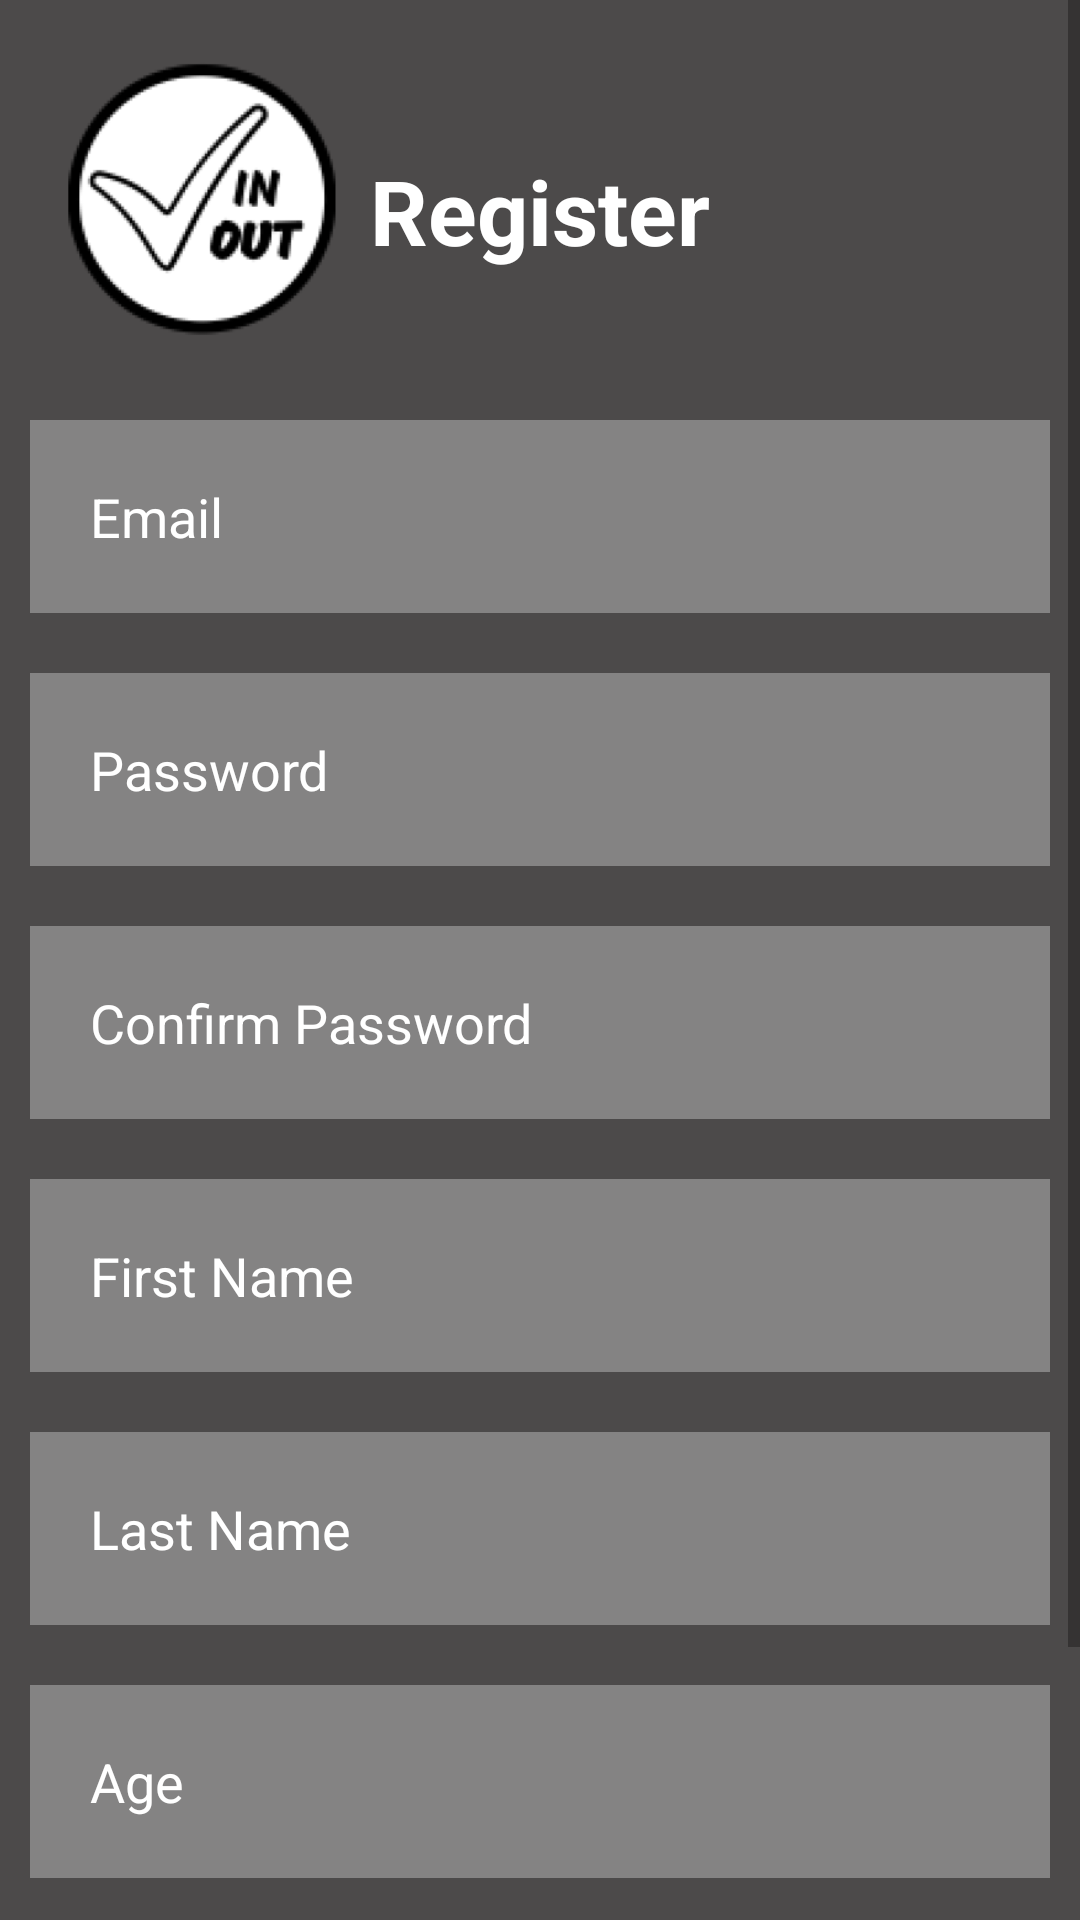

Layout XML and referenced resources for this Android screen:
<!-- AndroidManifest.xml: application theme Theme.CheckInCheckOut -->
<!-- res/layout/activity_register.xml -->
<?xml version="1.0" encoding="utf-8"?>
<RelativeLayout xmlns:android="http://schemas.android.com/apk/res/android"
    xmlns:app="http://schemas.android.com/apk/res-auto"
    xmlns:tools="http://schemas.android.com/tools"
    android:layout_width="match_parent"
    android:layout_height="match_parent"
    android:background="#4C4A4A"
    tools:context=".RegisterActivity">

    <ScrollView
        android:layout_width="match_parent"
        android:layout_height="match_parent" >

    <RelativeLayout
        android:layout_width="match_parent"
        android:layout_height="match_parent">

        <ImageView
            android:layout_width="135dp"
            android:layout_height="133dp"
            android:src="@mipmap/splashlogo_foreground" />

        <TextView
            android:id="@+id/register"
            android:layout_width="match_parent"
            android:layout_height="wrap_content"
            android:layout_marginStart="192dp"
            android:layout_marginTop="333dp"
            android:layout_margin="50dp"
            android:gravity="center"
            android:text="@string/register"
            android:textColor="@color/white"
            android:textSize="30sp"
            android:textStyle="bold"
            app:layout_constraintTop_toTopOf="parent"
            app:layout_constraintVertical_bias="0" />


        <EditText
            android:id="@+id/email"
            android:layout_width="match_parent"
            android:layout_height="wrap_content"
            android:layout_marginStart="10dp"
            android:layout_marginTop="140dp"
            android:layout_marginEnd="10dp"
            android:layout_marginBottom="10dp"
            android:background="#50ffffff"
            android:hint="Email"
            android:padding="20dp"
            android:textColor="@color/white"
            android:textColorHint="@color/white" />

    <EditText
        android:layout_width="match_parent"
        android:layout_height="wrap_content"
        android:id="@+id/password"
        android:layout_below="@+id/email"
        android:background="#50ffffff"
        android:hint="@string/password"
        android:textColorHint="@color/white"
        android:textColor="@color/white"
        android:layout_margin="10dp"
        android:padding="20dp"
        android:inputType="textPassword"
        />

    <EditText
        android:id="@+id/confirm_password"
        android:layout_width="match_parent"
        android:layout_height="wrap_content"
        android:layout_below="@+id/password"
        android:layout_marginStart="10dp"
        android:layout_marginTop="10dp"
        android:layout_marginEnd="10dp"
        android:layout_marginBottom="10dp"
        android:background="#50ffffff"
        android:hint="@string/confirm_password"
        android:inputType="textPassword"
        android:padding="20dp"
        android:textColor="@color/white"
        android:textColorHint="@color/white" />

        <EditText
            android:id="@+id/first_name"
            android:layout_width="match_parent"
            android:layout_height="wrap_content"
            android:layout_below="@+id/confirm_password"
            android:layout_marginStart="10dp"
            android:layout_marginTop="10dp"
            android:layout_marginEnd="10dp"
            android:layout_marginBottom="10dp"
            android:background="#50ffffff"
            android:hint="First Name"
            android:padding="20dp"
            android:textColor="@color/white"
            android:textColorHint="@color/white" />

    <EditText
        android:layout_width="match_parent"
        android:layout_height="wrap_content"
        android:id="@+id/last_name"
        android:layout_below="@+id/first_name"
        android:background="#50ffffff"
        android:hint="Last Name"
        android:textColorHint="@color/white"
        android:textColor="@color/white"
        android:layout_margin="10dp"
        android:layout_marginTop="10dp"
        android:padding="20dp" />

    <EditText
        android:layout_width="match_parent"
        android:layout_height="wrap_content"
        android:id="@+id/age"
        android:layout_below="@+id/last_name"
        android:background="#50ffffff"
        android:hint="Age"
        android:textColorHint="@color/white"
        android:textColor="@color/white"
        android:layout_margin="10dp"
        android:layout_marginTop="10dp"
        android:padding="20dp" />

    <com.google.android.material.button.MaterialButton
        android:id="@+id/btn_register"
        android:layout_width="120dp"
        android:layout_height="50dp"
        android:layout_below="@id/age"
        android:layout_centerHorizontal="true"
        android:layout_marginStart="30dp"
        android:layout_marginTop="30dp"
        android:layout_marginEnd="30dp"
        android:layout_marginBottom="30dp"
        android:backgroundTint="#E91E63"
        android:text="@string/register" />

    </RelativeLayout>

    </ScrollView>

</RelativeLayout>
<!-- resources referenced by this layout -->
<resources>
  <!-- mipmap splashlogo_foreground: png bitmap (mipmap-hdpi, 8480 bytes) -->
  <string name="confirm_password">Confirm Password</string>
  <string name="password">Password</string>
  <string name="register">Register</string>
  <style name="Theme.CheckInCheckOut" parent="Theme.MaterialComponents.DayNight.NoActionBar">
          
          <item name="colorPrimary">@color/purple_500</item>
          <item name="colorPrimaryVariant">@color/purple_700</item>
          <item name="colorOnPrimary">@color/white</item>
          
          <item name="colorSecondary">@color/teal_200</item>
          <item name="colorSecondaryVariant">@color/teal_700</item>
          <item name="colorOnSecondary">@color/black</item>
          
          <item name="android:statusBarColor" tools:targetApi="l">@color/black</item>
          
      </style>
  <!-- not gathered from this repository: default colours our renderer supplied (Android Studio template values) -->
  <color name="purple_500">#FF6200EE</color>
  <color name="purple_700">#FF3700B3</color>
  <color name="teal_200">#FF03DAC5</color>
  <color name="teal_700">#FF018786</color>
  <color name="black">#FF000000</color>
  <color name="white">#FFFFFFFF</color>
</resources>
